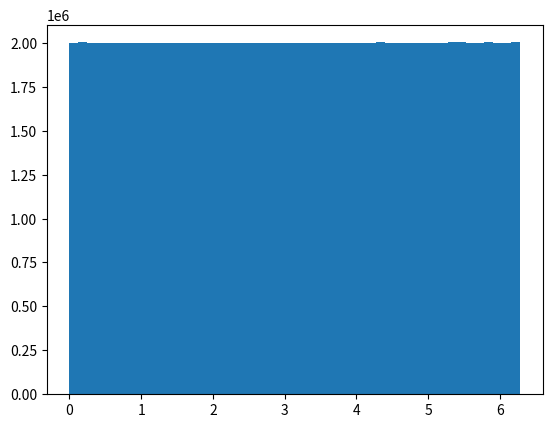

Recreate this plot in Python. (Note: this script raises an exception after producing the figure.)
#Libraries
import numpy as np
import matplotlib.pyplot as plt
import time
from matplotlib import cm
from mpl_toolkits.mplot3d import Axes3D
# Task 1
#You cannot change the range using numpy.random.rand() will always give you a number from 0 to 1.
#We can just multiply it by 2pi 

Random_N_2pi = 2 * np.pi * np.random.rand()

# print(Random_N_2pi) # <- For testing

#Task 2
#From numpy.org Parameters:

#    d0, d1, …, dnint, optional The dimensions of the returned array, must be non-negative. If no argument is given a single Python float is returned.


#Add documentation and maybe add case where if not an integer give error
def get_random_radian(N):
    radian_array = Random_N_2pi = 2 * np.pi * np.random.rand(N)
    return radian_array


Random_radian_big_number = 10**8 #Bigger exponent = more time

fig, ax = plt.subplots(1, 1)
ax.hist(get_random_radian(Random_radian_big_number), bins=50, squeeze=False, figsize=(12,5)) 

#To make graph nicer
ax.set_title('Histogram for the distribution of function "get_random_radian" for N random radians', size=15, weight='bold')
ax.set_xlabel('Radian value (0, 2π)')
ax.set_ylabel('Frequency of random radian value')
ax.set_ylim([3,3.5])

plt.show()

#Mean
Random_Radian_f_mean = np.mean(get_random_radian(Random_radian_big_number))

#Standard Deviatio
Random_Radian_f_stdev = np.std(get_random_radian(Random_radian_big_number))

print('Your mean with', Random_radian_big_number, 'is', Random_Radian_f_mean, 'and your standard deviation is', Random_Radian_f_stdev)
